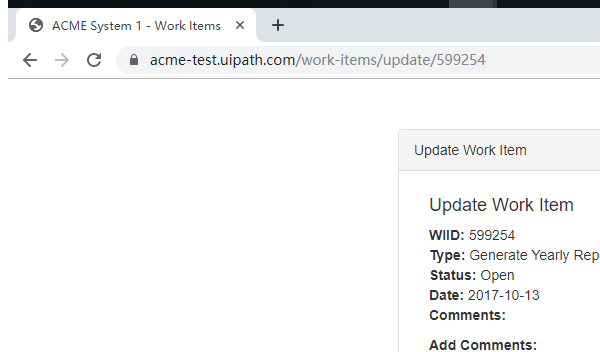
Task: Robotic Enterprise Framework
Workflow: CloseAllApplications

Step 1: 关闭窗口 'chrome.exe ACME' in window 'ACME System 1 - Work Items' (chrome.exe)
